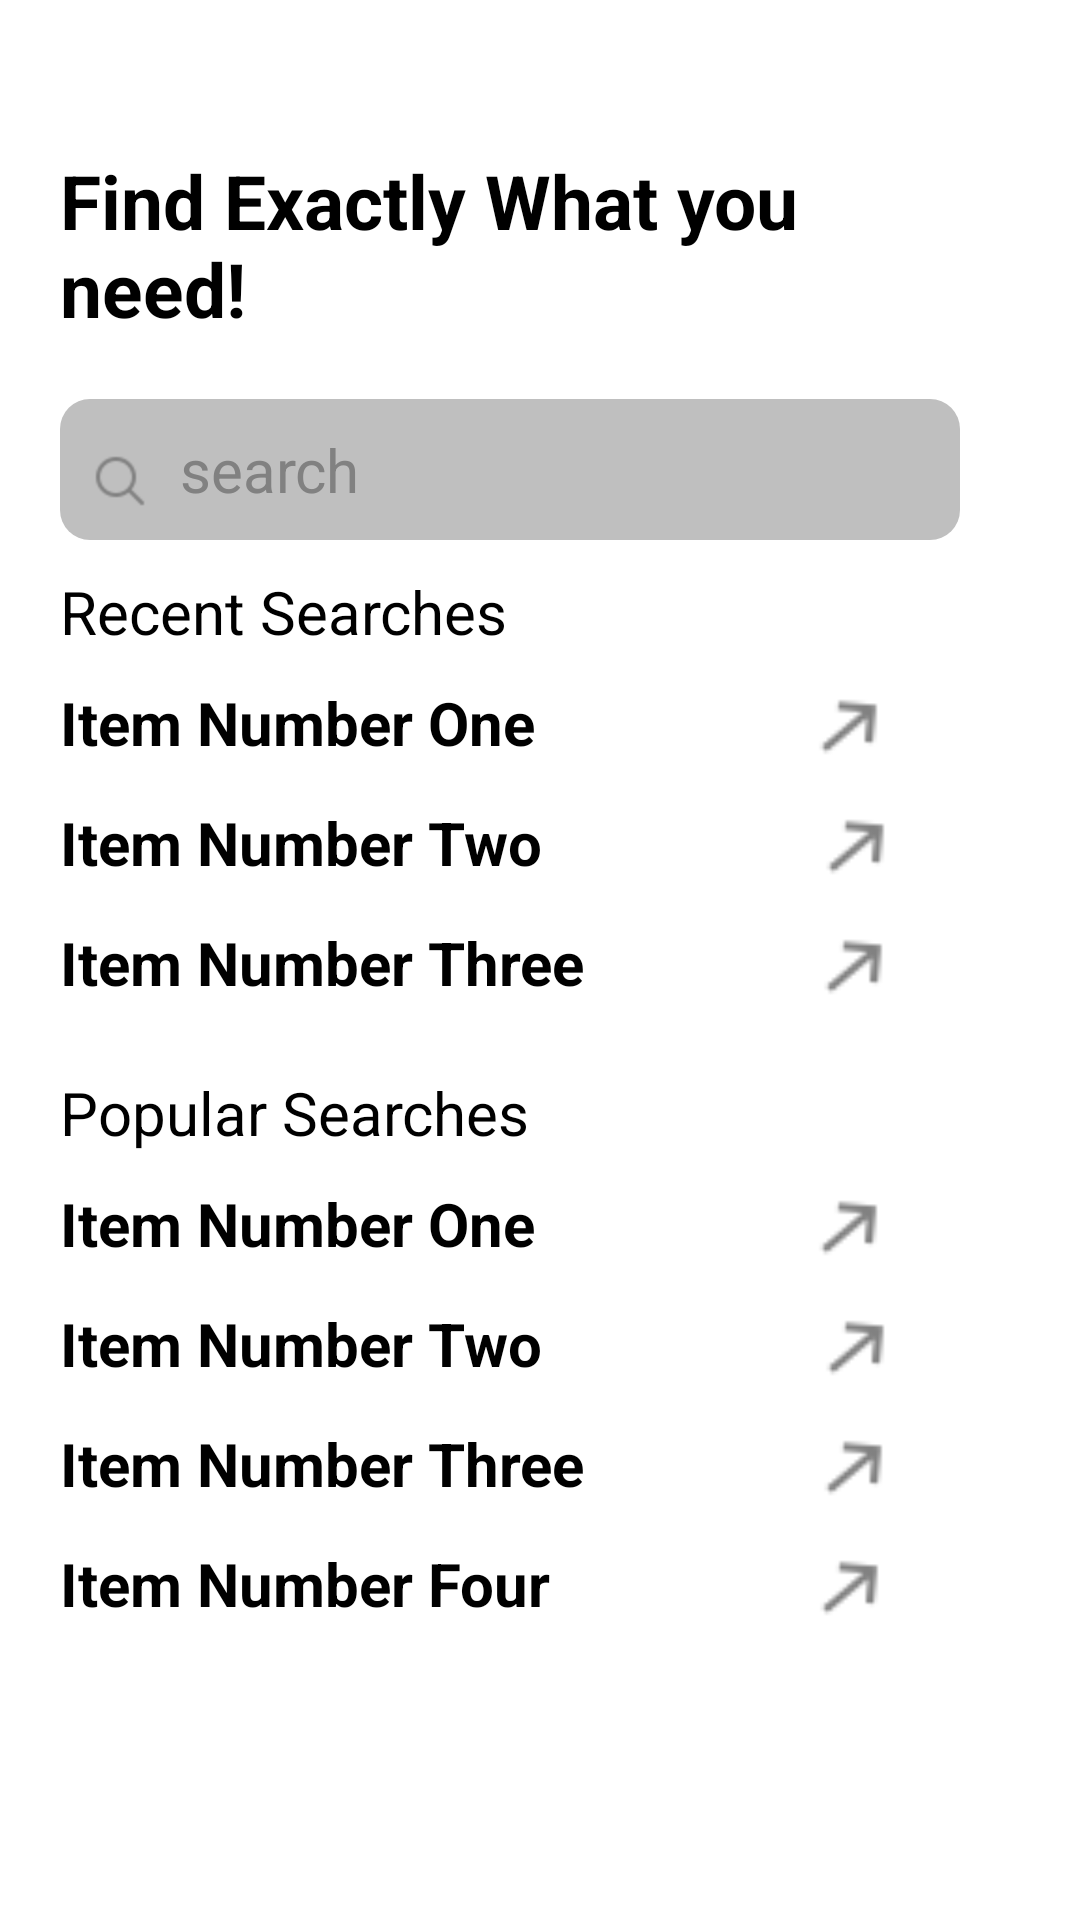

This screen was rendered from an Android layout file. Write that file and the resources it references.
<!-- AndroidManifest.xml: application theme Theme.I200557 -->
<!-- res/layout/fragment_search.xml -->
<?xml version="1.0" encoding="utf-8"?>
<FrameLayout xmlns:android="http://schemas.android.com/apk/res/android"
    xmlns:tools="http://schemas.android.com/tools"
    android:layout_width="match_parent"
    android:layout_height="match_parent"
    tools:context=".SearchFragment">

    

    <LinearLayout
        android:layout_width="match_parent"
        android:layout_height="match_parent"
        android:orientation="vertical"
        android:background="@color/white">

        <LinearLayout
            android:layout_width="match_parent"
            android:layout_height="match_parent"
            android:orientation="vertical"
            android:layout_marginLeft="20dp"
            android:layout_marginRight="40dp"
            android:layout_marginTop="50dp">


            <TextView
                android:layout_width="wrap_content"
                android:layout_height="wrap_content"
                android:textStyle="bold"
                android:textSize="25dp"
                android:text="Find Exactly What you need!"
                android:textColor="@color/black"
                ></TextView>
            <EditText
                android:layout_width="match_parent"
                android:layout_height="wrap_content"
                android:text="search"
                android:textSize="20dp"
                android:textColor="#818181"
                android:paddingLeft="40dp"
                android:paddingTop="10dp"
                android:paddingBottom="10dp"
                android:layout_marginTop="20dp"
                android:background="@drawable/rounder_corners_dark">
            </EditText>
            <ImageView
                android:layout_width="20dp"
                android:layout_height="20dp"
                android:src="@drawable/bsearch"
                android:layout_marginTop="-30dp"
                android:layout_marginLeft="10dp"></ImageView>

            <TextView
                android:layout_width="match_parent"
                android:layout_height="wrap_content"
                android:text="Recent Searches"
                android:textColor="@color/black"
                android:textSize="20dp"
                android:layout_marginTop="20dp"></TextView>

            <LinearLayout
                android:layout_width="match_parent"
                android:layout_height="wrap_content"
                android:orientation="horizontal"
                android:id="@+id/sea"
                android:onClick="sea"
                >
                <TextView
                    android:layout_width="wrap_content"
                    android:layout_height="wrap_content"
                    android:text="Item Number One"
                    android:textColor="@color/black"
                    android:textSize="20dp"
                    android:textStyle="bold"
                    android:layout_marginTop="10dp"></TextView>
                <ImageView
                    android:layout_width="30dp"
                    android:layout_height="30dp"
                    android:src="@drawable/search_arrow"
                    android:layout_marginTop="10dp"
                    android:layout_marginLeft="90dp"

                    ></ImageView>

            </LinearLayout>
            <LinearLayout
                android:layout_width="match_parent"
                android:layout_height="wrap_content"
                android:orientation="horizontal"
                >
                <TextView
                    android:layout_width="wrap_content"
                    android:layout_height="wrap_content"
                    android:text="Item Number Two"
                    android:textColor="@color/black"
                    android:textSize="20dp"
                    android:textStyle="bold"
                    android:layout_marginTop="10dp"></TextView>
                <ImageView
                    android:layout_width="30dp"
                    android:layout_height="30dp"
                    android:src="@drawable/search_arrow"
                    android:layout_marginTop="10dp"
                    android:layout_marginLeft="90dp"></ImageView>

            </LinearLayout>

            <LinearLayout
                android:layout_width="match_parent"
                android:layout_height="wrap_content"
                android:orientation="horizontal"
                >
                <TextView
                    android:layout_width="wrap_content"
                    android:layout_height="wrap_content"
                    android:text="Item Number Three"
                    android:textColor="@color/black"
                    android:textSize="20dp"
                    android:textStyle="bold"
                    android:layout_marginTop="10dp"></TextView>
                <ImageView
                    android:layout_width="30dp"
                    android:layout_height="30dp"
                    android:src="@drawable/search_arrow"
                    android:layout_marginTop="10dp"
                    android:layout_marginLeft="75dp"></ImageView>

            </LinearLayout>


            <TextView
                android:layout_width="match_parent"
                android:layout_height="wrap_content"
                android:text="Popular Searches"
                android:textColor="@color/black"
                android:textSize="20dp"
                android:layout_marginTop="20dp"></TextView>

            <LinearLayout
                android:layout_width="match_parent"
                android:layout_height="wrap_content"
                android:orientation="horizontal"
                >
                <TextView
                    android:layout_width="wrap_content"
                    android:layout_height="wrap_content"
                    android:text="Item Number One"
                    android:textColor="@color/black"
                    android:textSize="20dp"
                    android:textStyle="bold"
                    android:layout_marginTop="10dp"></TextView>
                <ImageView
                    android:layout_width="30dp"
                    android:layout_height="30dp"
                    android:src="@drawable/search_arrow"
                    android:layout_marginTop="10dp"
                    android:layout_marginLeft="90dp"></ImageView>

            </LinearLayout>
            <LinearLayout
                android:layout_width="match_parent"
                android:layout_height="wrap_content"
                android:orientation="horizontal"
                >
                <TextView
                    android:layout_width="wrap_content"
                    android:layout_height="wrap_content"
                    android:text="Item Number Two"
                    android:textColor="@color/black"
                    android:textSize="20dp"
                    android:textStyle="bold"
                    android:layout_marginTop="10dp"></TextView>
                <ImageView
                    android:layout_width="30dp"
                    android:layout_height="30dp"
                    android:src="@drawable/search_arrow"
                    android:layout_marginTop="10dp"
                    android:layout_marginLeft="90dp"></ImageView>

            </LinearLayout>

            <LinearLayout
                android:layout_width="match_parent"
                android:layout_height="wrap_content"
                android:orientation="horizontal"
                >
                <TextView
                    android:layout_width="wrap_content"
                    android:layout_height="wrap_content"
                    android:text="Item Number Three"
                    android:textColor="@color/black"
                    android:textSize="20dp"
                    android:textStyle="bold"
                    android:layout_marginTop="10dp"></TextView>
                <ImageView
                    android:layout_width="30dp"
                    android:layout_height="30dp"
                    android:src="@drawable/search_arrow"
                    android:layout_marginTop="10dp"
                    android:layout_marginLeft="75dp"></ImageView>
            </LinearLayout>
            <LinearLayout
                android:layout_width="match_parent"
                android:layout_height="wrap_content"
                android:orientation="horizontal"
                >
                <TextView
                    android:layout_width="wrap_content"
                    android:layout_height="wrap_content"
                    android:text="Item Number Four"
                    android:textColor="@color/black"
                    android:textSize="20dp"
                    android:textStyle="bold"
                    android:layout_marginTop="10dp"></TextView>
                <ImageView
                    android:layout_width="30dp"
                    android:layout_height="30dp"
                    android:src="@drawable/search_arrow"
                    android:layout_marginTop="10dp"
                    android:layout_marginLeft="85dp"></ImageView>

            </LinearLayout>



        </LinearLayout>








    </LinearLayout>

</FrameLayout>
<!-- resources referenced by this layout -->
<resources>
  <color name="black">#FF000000</color>
  <color name="white">#FFFFFFFF</color>
  <!-- drawable bsearch: png bitmap (drawable, 525 bytes) -->
  <!-- drawable rounder_corners_dark (drawable) -->
  <?xml version="1.0" encoding="utf-8"?>
  <shape xmlns:android="http://schemas.android.com/apk/res/android">
      <solid android:color="#bfbfbf"/>
      <corners android:radius="10dp"/>
  </shape>
  <!-- drawable search_arrow: png bitmap (drawable, 396 bytes) -->
  <style name="Theme.I200557" parent="Base.Theme.I200557" />
  <style name="Base.Theme.I200557" parent="Theme.Material3.DayNight.NoActionBar">
          
          
      </style>
</resources>
